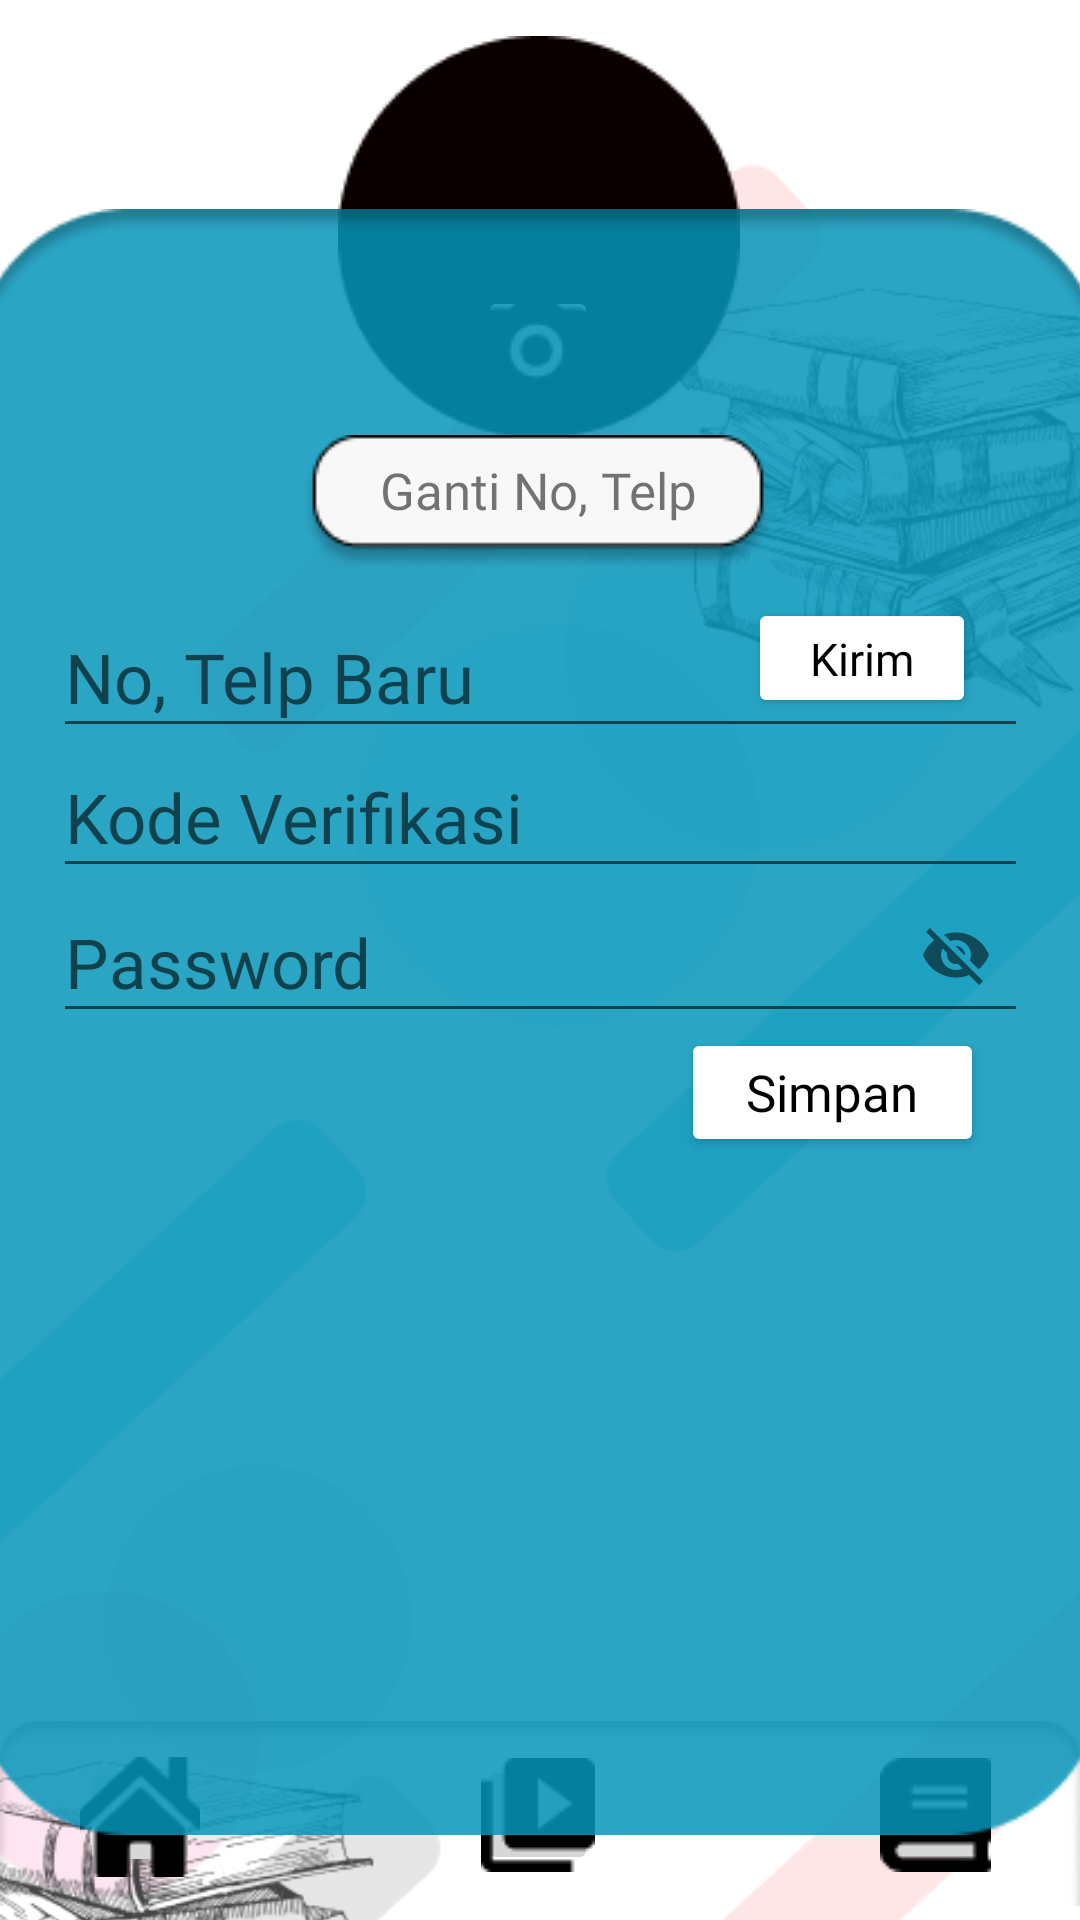

Here is an Android app screen rendered from its layout file. Give the layout XML and the strings, colors and styles it references.
<!-- AndroidManifest.xml: application theme Theme.Belajar_java_ndp -->
<!-- res/layout/activity_gantinotelpon.xml -->
<?xml version="1.0" encoding="utf-8"?>
<androidx.constraintlayout.widget.ConstraintLayout xmlns:android="http://schemas.android.com/apk/res/android"
    xmlns:app="http://schemas.android.com/apk/res-auto"
    xmlns:tools="http://schemas.android.com/tools"
    android:layout_width="match_parent"
    android:layout_height="match_parent"
    tools:context=".gantinotelpon">

    <ImageView
        android:id="@+id/btnrectangle"
        android:layout_width="wrap_content"
        android:layout_height="wrap_content"
        android:visibility="visible"
        app:layout_constraintBottom_toBottomOf="parent"
        app:layout_constraintEnd_toEndOf="parent"
        app:layout_constraintHorizontal_bias="1.0"
        app:layout_constraintStart_toStartOf="parent"
        app:layout_constraintTop_toTopOf="parent"
        app:layout_constraintVertical_bias="1.0"
        app:srcCompat="@drawable/rectangle_63" />


    <ImageView
        android:id="@+id/backGround"
        android:layout_width="545dp"
        android:layout_height="843dp"
        android:visibility="visible"
        app:layout_constraintBottom_toBottomOf="parent"
        app:layout_constraintEnd_toEndOf="parent"
        app:layout_constraintStart_toStartOf="parent"
        app:layout_constraintTop_toTopOf="parent"
        app:layout_constraintVertical_bias="0.0"
        app:srcCompat="@drawable/stroke" />

    <ImageButton
        android:id="@+id/btnhome"
        android:layout_width="40dp"
        android:layout_height="40dp"
        app:layout_constraintBottom_toBottomOf="parent"
        app:layout_constraintEnd_toEndOf="parent"
        app:layout_constraintHorizontal_bias="0.083"
        app:layout_constraintStart_toStartOf="parent"
        app:layout_constraintTop_toTopOf="parent"
        app:layout_constraintVertical_bias="0.976"
        app:srcCompat="@drawable/home"
        tools:ignore="SpeakableTextPresentCheck,TouchTargetSizeCheck" />

    <ImageButton
        android:id="@+id/btnvideo"
        android:layout_width="40dp"
        android:layout_height="40dp"
        app:layout_constraintBottom_toBottomOf="@+id/btnrectangle"
        app:layout_constraintEnd_toEndOf="parent"
        app:layout_constraintHorizontal_bias="0.498"
        app:layout_constraintStart_toStartOf="parent"
        app:layout_constraintTop_toTopOf="parent"
        app:layout_constraintVertical_bias="0.975"
        app:srcCompat="@drawable/button_video"
        tools:ignore="SpeakableTextPresentCheck,TouchTargetSizeCheck" />

    <ImageButton
        android:id="@+id/btnebook"
        android:layout_width="40dp"
        android:layout_height="40dp"
        app:layout_constraintBottom_toBottomOf="parent"
        app:layout_constraintEnd_toEndOf="parent"
        app:layout_constraintHorizontal_bias="0.911"
        app:layout_constraintStart_toStartOf="parent"
        app:layout_constraintTop_toTopOf="parent"
        app:layout_constraintVertical_bias="0.975"
        app:srcCompat="@drawable/button_ebook"
        tools:ignore="TouchTargetSizeCheck,SpeakableTextPresentCheck" />

    <ImageView
        android:id="@+id/fotoprofil"
        android:layout_width="wrap_content"
        android:layout_height="wrap_content"
        android:visibility="visible"
        app:layout_constraintBottom_toBottomOf="parent"
        app:layout_constraintEnd_toEndOf="parent"
        app:layout_constraintHorizontal_bias="0.498"
        app:layout_constraintStart_toStartOf="parent"
        app:layout_constraintTop_toTopOf="parent"
        app:layout_constraintVertical_bias="0.024"
        app:srcCompat="@drawable/lingkarfoto" />

    <ImageButton
        android:id="@+id/changefoto"
        android:layout_width="40dp"
        android:layout_height="40dp"
        app:layout_constraintBottom_toBottomOf="parent"
        app:layout_constraintEnd_toEndOf="parent"
        app:layout_constraintHorizontal_bias="0.498"
        app:layout_constraintStart_toStartOf="parent"
        app:layout_constraintTop_toTopOf="parent"
        app:layout_constraintVertical_bias="0.159"
        app:srcCompat="@drawable/gantifoto"
        tools:ignore="TouchTargetSizeCheck,SpeakableTextPresentCheck" />

    <ImageView
        android:id="@+id/kotakdtl"
        android:layout_width="420dp"
        android:layout_height="542dp"
        app:layout_constraintBottom_toBottomOf="parent"
        app:layout_constraintEnd_toEndOf="parent"
        app:layout_constraintHorizontal_bias="0.518"
        app:layout_constraintStart_toStartOf="parent"
        app:layout_constraintTop_toTopOf="parent"
        app:layout_constraintVertical_bias="0.711"
        app:srcCompat="@drawable/kotakdtl" />

    <ImageView
        android:id="@+id/btndtetail"
        android:layout_width="wrap_content"
        android:layout_height="wrap_content"
        app:layout_constraintBottom_toBottomOf="parent"
        app:layout_constraintEnd_toEndOf="parent"
        app:layout_constraintHorizontal_bias="0.497"
        app:layout_constraintStart_toStartOf="parent"
        app:layout_constraintTop_toTopOf="parent"
        app:layout_constraintVertical_bias="0.244"
        app:srcCompat="@drawable/buttondetail" />

    <TextView
        android:id="@+id/detailpengguna"
        android:layout_width="wrap_content"
        android:layout_height="wrap_content"
        android:fontFamily="@font/roboto_bold"
        android:text="Ganti No, Telp"
        android:textSize="17dp"
        app:layout_constraintBottom_toBottomOf="parent"
        app:layout_constraintEnd_toEndOf="parent"
        app:layout_constraintHorizontal_bias="0.498"
        app:layout_constraintStart_toStartOf="parent"
        app:layout_constraintTop_toTopOf="parent"
        app:layout_constraintVertical_bias="0.246" />

    
    
    
    
    
    
    
    
    
    

    <com.google.android.material.textfield.TextInputEditText
        android:id="@+id/edittextnotelp"
        android:layout_width="325dp"
        android:layout_height="50dp"
        android:fontFamily="@font/roboto_bold"
        android:hint="No, Telp Baru"
        android:inputType="textPassword"
        android:textSize="23dp"
        app:layout_constraintBottom_toBottomOf="parent"
        app:layout_constraintEnd_toEndOf="parent"
        app:layout_constraintStart_toStartOf="parent"
        app:layout_constraintTop_toTopOf="parent"
        app:layout_constraintVertical_bias="0.338" />

    
    
    
    
    
    
    
    
    
    

    <com.google.android.material.textfield.TextInputEditText
        android:id="@+id/edittextkodeerifikasi"
        android:layout_width="325dp"
        android:layout_height="50dp"
        android:fontFamily="@font/roboto_bold"
        android:hint="Kode Verifikasi"
        android:inputType="textPassword"
        android:textSize="23dp"
        app:layout_constraintBottom_toBottomOf="parent"
        app:layout_constraintEnd_toEndOf="parent"
        app:layout_constraintStart_toStartOf="parent"
        app:layout_constraintTop_toTopOf="parent"
        app:layout_constraintVertical_bias="0.417" />

    <com.google.android.material.textfield.TextInputLayout
        android:id="@+id/edittextpassword5"
        android:layout_width="325dp"
        android:layout_height="50dp"
        app:layout_constraintBottom_toBottomOf="parent"
        app:layout_constraintEnd_toEndOf="parent"
        app:layout_constraintStart_toStartOf="parent"
        app:layout_constraintTop_toTopOf="parent"
        app:layout_constraintVertical_bias="0.499"
        app:passwordToggleEnabled="true" />

    <com.google.android.material.textfield.TextInputEditText
        android:id="@+id/edittextpassword6"
        android:layout_width="325dp"
        android:layout_height="50dp"
        android:fontFamily="@font/roboto_bold"
        android:hint="Password"
        android:inputType="textPassword"
        android:textSize="23dp"
        app:layout_constraintBottom_toBottomOf="parent"
        app:layout_constraintEnd_toEndOf="parent"
        app:layout_constraintStart_toStartOf="parent"
        app:layout_constraintTop_toTopOf="parent"
        app:layout_constraintVertical_bias="0.499" />


    <Button
        android:id="@+id/buttonsimpan"
        android:layout_width="101dp"
        android:layout_height="43dp"
        android:backgroundTint="@color/white"
        android:fontFamily="@font/roboto_bold"
        android:text="Simpan"
        android:textAllCaps="false"
        android:textColor="@color/black"
        android:textSize="17dp"
        app:cornerRadius="100dp"
        app:layout_constraintBottom_toBottomOf="parent"
        app:layout_constraintEnd_toEndOf="parent"
        app:layout_constraintHorizontal_bias="0.876"
        app:layout_constraintStart_toStartOf="parent"
        app:layout_constraintTop_toTopOf="parent"
        app:layout_constraintVertical_bias="0.574"
        tools:ignore="TouchTargetSizeCheck" />

    <Button
        android:id="@+id/buttonkirim"
        android:layout_width="76dp"
        android:layout_height="40dp"
        android:backgroundTint="@color/white"
        android:fontFamily="@font/roboto_bold"
        android:text="Kirim"
        android:textAllCaps="false"
        android:textColor="@color/black"
        android:textSize="15dp"
        app:cornerRadius="100dp"
        app:layout_constraintBottom_toBottomOf="parent"
        app:layout_constraintEnd_toEndOf="parent"
        app:layout_constraintHorizontal_bias="0.878"
        app:layout_constraintStart_toStartOf="parent"
        app:layout_constraintTop_toTopOf="parent"
        app:layout_constraintVertical_bias="0.332"
        tools:ignore="TouchTargetSizeCheck" />


</androidx.constraintlayout.widget.ConstraintLayout>
<!-- resources referenced by this layout -->
<resources>
  <color name="black">#FF000000</color>
  <color name="white">#FFFFFFFF</color>
  <!-- drawable button_ebook: png bitmap (drawable, 403 bytes) -->
  <!-- drawable button_video: png bitmap (drawable, 432 bytes) -->
  <!-- drawable buttondetail: png bitmap (drawable, 2707 bytes) -->
  <!-- drawable gantifoto: png bitmap (drawable, 515 bytes) -->
  <!-- drawable home: png bitmap (drawable, 533 bytes) -->
  <!-- drawable kotakdtl: png bitmap (drawable, 6720 bytes) -->
  <!-- drawable lingkarfoto: png bitmap (drawable, 2131 bytes) -->
  <!-- drawable rectangle_63: png bitmap (drawable, 1357 bytes) -->
  <!-- drawable stroke: png bitmap (drawable, 175500 bytes) -->
  <style name="Theme.Belajar_java_ndp" parent="Theme.MaterialComponents.DayNight.DarkActionBar">
          
          <item name="colorPrimary">@color/purple_500</item>
          <item name="colorPrimaryVariant">@color/purple_700</item>
          <item name="colorOnPrimary">@color/white</item>
          
          <item name="colorSecondary">@color/teal_200</item>
          <item name="colorSecondaryVariant">@color/teal_700</item>
          <item name="colorOnSecondary">@color/black</item>
          
          <item name="android:statusBarColor" tools:targetApi="l">?attr/colorPrimaryVariant</item>
          
      </style>
  <color name="purple_500">#FF6200EE</color>
  <color name="purple_700">#FF3700B3</color>
  <color name="teal_200">#FF03DAC5</color>
  <color name="teal_700">#FF018786</color>
</resources>
